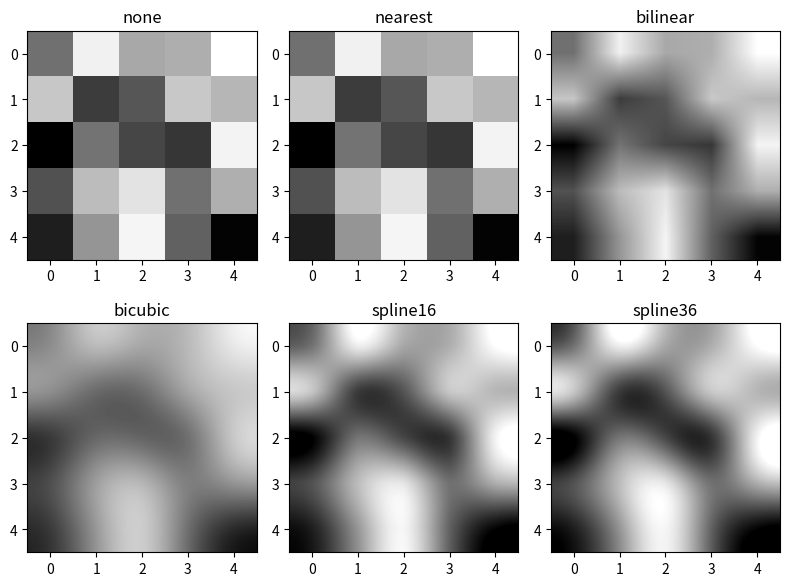

The script that saved this image:
import matplotlib.pyplot as plt
import numpy as np

methods = ['none', 'nearest', 'bilinear', 'bicubic', 'spline16', 'spline36']
grid = np.random.rand(5, 5)

fig, axs = plt.subplots(nrows=2, ncols=3, figsize=(8, 6))

for ax, method in zip(axs.flat, methods):
    ax.imshow(grid, interpolation=method, cmap='gray')
    ax.set_title(method)
plt.tight_layout(), plt.show()
